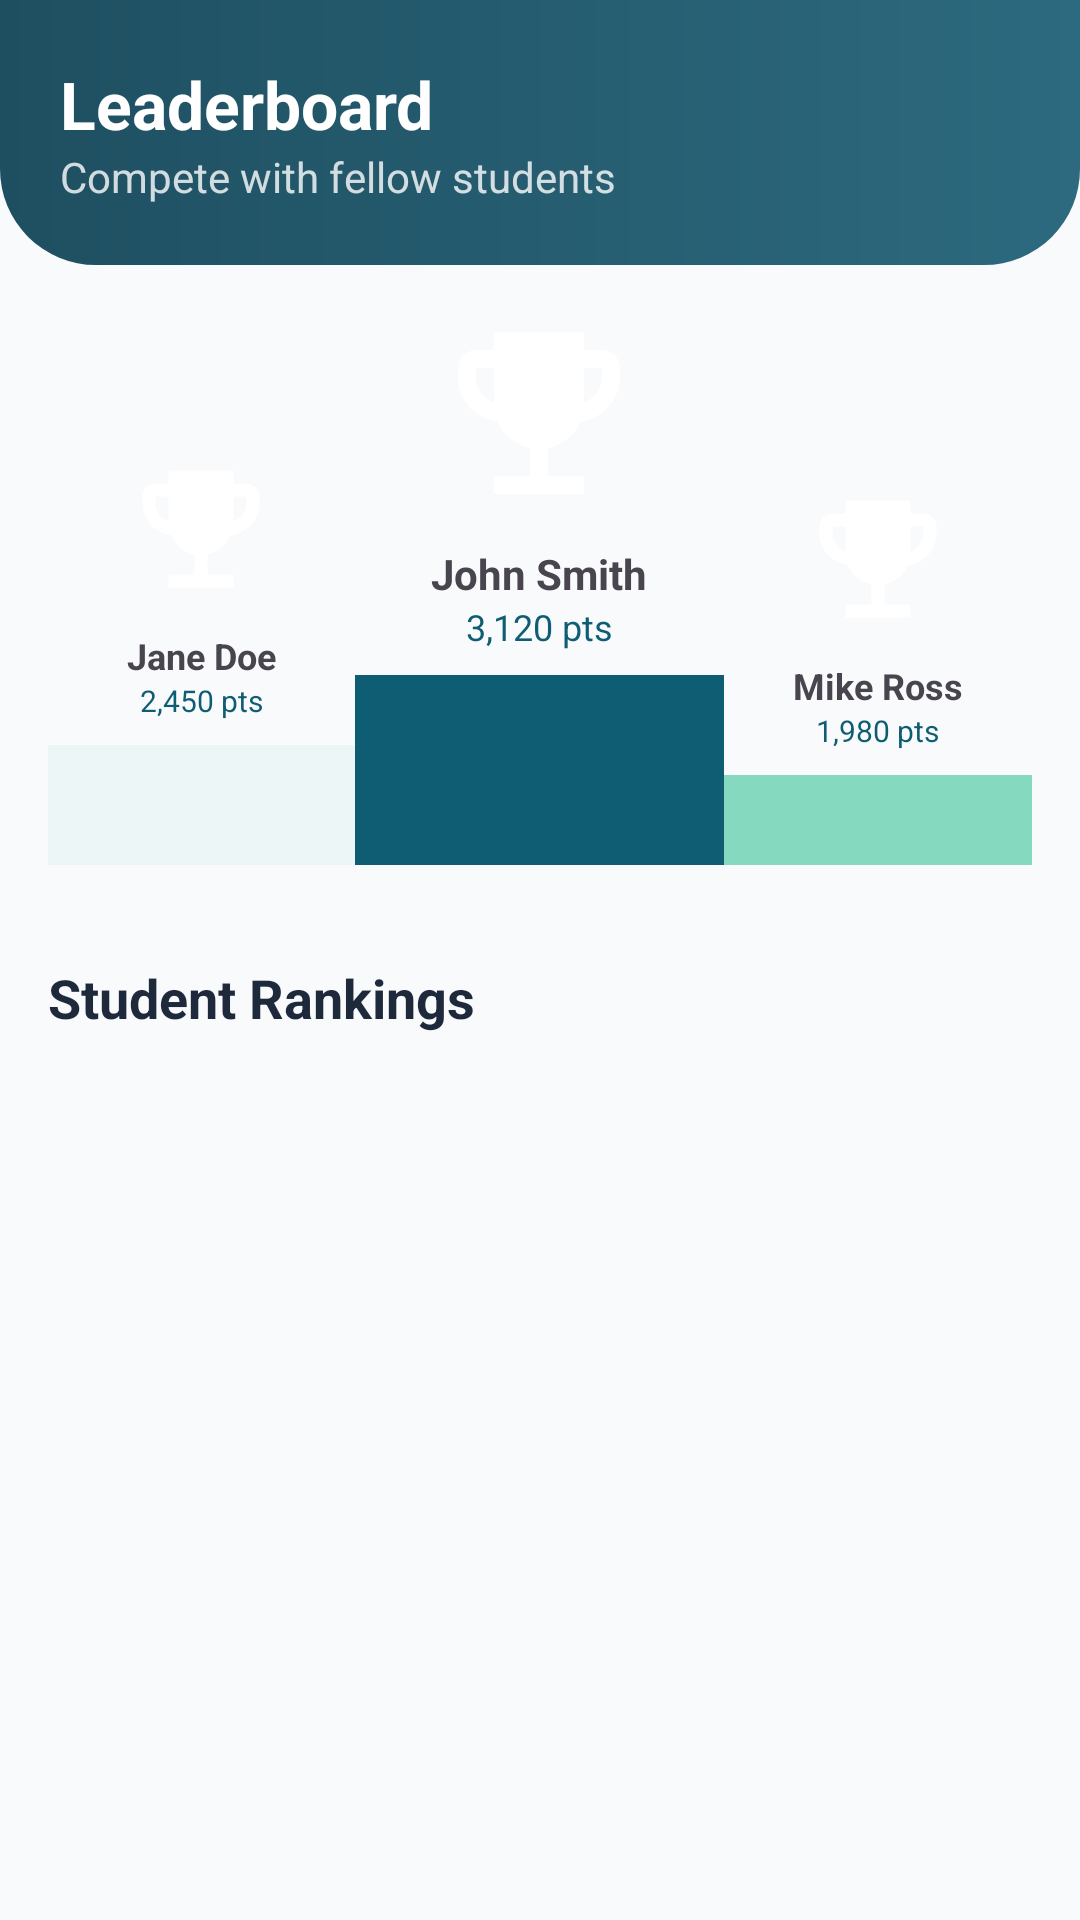

The Android layout XML behind this screen, and the referenced resources:
<!-- AndroidManifest.xml: application theme Theme.MyApplication -->
<!-- res/layout/fragment_rank.xml -->
<?xml version="1.0" encoding="utf-8"?>
<LinearLayout xmlns:android="http://schemas.android.com/apk/res/android"
    xmlns:app="http://schemas.android.com/apk/res-auto"
    xmlns:tools="http://schemas.android.com/tools"
    android:layout_width="match_parent"
    android:layout_height="match_parent"
    android:orientation="vertical"
    android:background="@color/bg_deep">

    <LinearLayout
        android:layout_width="match_parent"
        android:layout_height="wrap_content"
        android:background="@drawable/bg_teal_header"
        android:padding="20dp"
        android:orientation="vertical">

        <TextView
            android:layout_width="wrap_content"
            android:layout_height="wrap_content"
            android:text="Leaderboard"
            android:textColor="@color/white"
            android:textSize="22sp"
            android:textStyle="bold" />

        <TextView
            android:layout_width="wrap_content"
            android:layout_height="wrap_content"
            android:text="Compete with fellow students"
            android:textColor="#CCffffff"
            android:textSize="14sp" />
    </LinearLayout>

    <FrameLayout
        android:layout_width="match_parent"
        android:layout_height="match_parent">

        <ScrollView
            android:layout_width="match_parent"
            android:layout_height="match_parent">

            <LinearLayout
                android:layout_width="match_parent"
                android:layout_height="wrap_content"
                android:orientation="vertical"
                android:padding="16dp">

                
                <LinearLayout
                    android:layout_width="match_parent"
                    android:layout_height="200dp"
                    android:orientation="horizontal"
                    android:gravity="bottom"
                    android:paddingBottom="16dp">

                    
                    <LinearLayout
                        android:layout_width="0dp"
                        android:layout_height="wrap_content"
                        android:layout_weight="1"
                        android:gravity="center"
                        android:orientation="vertical">
                        <ImageView
                            android:layout_width="60dp"
                            android:layout_height="60dp"
                            android:src="@drawable/ic_ranks"
                            android:background="@drawable/bg_circle_white"
                            android:padding="4dp" />
                        <TextView
                            android:layout_width="wrap_content"
                            android:layout_height="wrap_content"
                            android:text="Jane Doe"
                            android:textSize="12sp"
                            android:textStyle="bold"
                            android:layout_marginTop="4dp"/>
                        <TextView
                            android:layout_width="wrap_content"
                            android:layout_height="wrap_content"
                            android:text="2,450 pts"
                            android:textSize="10sp"
                            android:textColor="@color/primary"/>
                        <View
                            android:layout_width="match_parent"
                            android:layout_height="40dp"
                            android:layout_marginTop="8dp"
                            android:background="@color/primary_light"
                            android:alpha="0.5"/>
                    </LinearLayout>

                    
                    <LinearLayout
                        android:layout_width="0dp"
                        android:layout_height="wrap_content"
                        android:layout_weight="1.2"
                        android:gravity="center"
                        android:orientation="vertical">
                        <ImageView
                            android:layout_width="80dp"
                            android:layout_height="80dp"
                            android:src="@drawable/ic_ranks"
                            android:background="@drawable/bg_circle_white"
                            android:padding="4dp" />
                        <TextView
                            android:layout_width="wrap_content"
                            android:layout_height="wrap_content"
                            android:text="John Smith"
                            android:textSize="14sp"
                            android:textStyle="bold"
                            android:layout_marginTop="4dp"/>
                        <TextView
                            android:layout_width="wrap_content"
                            android:layout_height="wrap_content"
                            android:text="3,120 pts"
                            android:textSize="12sp"
                            android:textColor="@color/primary"/>
                        <View
                            android:layout_width="match_parent"
                            android:layout_height="70dp"
                            android:layout_marginTop="8dp"
                            android:background="@color/primary"/>
                    </LinearLayout>

                    
                    <LinearLayout
                        android:layout_width="0dp"
                        android:layout_height="wrap_content"
                        android:layout_weight="1"
                        android:gravity="center"
                        android:orientation="vertical">
                        <ImageView
                            android:layout_width="60dp"
                            android:layout_height="60dp"
                            android:src="@drawable/ic_ranks"
                            android:background="@drawable/bg_circle_white"
                            android:padding="4dp" />
                        <TextView
                            android:layout_width="wrap_content"
                            android:layout_height="wrap_content"
                            android:text="Mike Ross"
                            android:textSize="12sp"
                            android:textStyle="bold"
                            android:layout_marginTop="4dp"/>
                        <TextView
                            android:layout_width="wrap_content"
                            android:layout_height="wrap_content"
                            android:text="1,980 pts"
                            android:textSize="10sp"
                            android:textColor="@color/primary"/>
                        <View
                            android:layout_width="match_parent"
                            android:layout_height="30dp"
                            android:layout_marginTop="8dp"
                            android:background="@color/accent"
                            android:alpha="0.5"/>
                    </LinearLayout>
                </LinearLayout>

                <TextView
                    android:layout_width="wrap_content"
                    android:layout_height="wrap_content"
                    android:text="Student Rankings"
                    android:textColor="@color/text_primary"
                    android:textSize="18sp"
                    android:textStyle="bold"
                    android:layout_marginTop="16dp"
                    android:layout_marginBottom="12dp" />

                <androidx.recyclerview.widget.RecyclerView
                    android:id="@+id/rvRankings"
                    android:layout_width="match_parent"
                    android:layout_height="wrap_content"
                    tools:listitem="@layout/item_student" />

            </LinearLayout>
        </ScrollView>

        <ProgressBar
            android:id="@+id/progressBar"
            android:layout_width="wrap_content"
            android:layout_height="wrap_content"
            android:layout_gravity="center"
            android:visibility="gone" />

        <TextView
            android:id="@+id/tvEmpty"
            android:layout_width="wrap_content"
            android:layout_height="wrap_content"
            android:layout_gravity="center"
            android:text="No rankings found"
            android:textColor="@color/text_primary"
            android:visibility="gone" />

    </FrameLayout>
</LinearLayout>
<!-- res/layout/item_student.xml (included above) -->
<?xml version="1.0" encoding="utf-8"?>
<androidx.cardview.widget.CardView xmlns:android="http://schemas.android.com/apk/res/android"
    xmlns:app="http://schemas.android.com/apk/res-auto"
    android:layout_width="match_parent" android:layout_height="wrap_content"
    android:layout_marginBottom="12dp"
    app:cardCornerRadius="16dp" app:cardElevation="2dp">
    <LinearLayout android:layout_width="match_parent" android:layout_height="wrap_content"
        android:orientation="horizontal" android:padding="16dp">
        <TextView android:id="@+id/tvInitials"
            android:layout_width="48dp" android:layout_height="48dp"
            android:background="@drawable/bg_club_icon_circle"
            android:gravity="center"
            android:textColor="@color/white" android:textSize="18sp" android:textStyle="bold"/>
        <LinearLayout android:layout_width="0dp" android:layout_height="wrap_content"
            android:layout_weight="1" android:orientation="vertical"
            android:layout_marginStart="12dp">
            <TextView android:id="@+id/tvName" android:layout_width="wrap_content"
                android:layout_height="wrap_content" android:text="Name"
                android:textColor="@color/text_primary" android:textSize="15sp" android:textStyle="bold"/>
            <TextView android:id="@+id/tvDept" android:layout_width="wrap_content"
                android:layout_height="wrap_content" android:text="Department"
                android:textColor="@color/text_secondary" android:textSize="12sp"/>
            <TextView android:id="@+id/tvEnrollment" android:layout_width="wrap_content"
                android:layout_height="wrap_content" android:text="Enrollment"
                android:textColor="@color/text_hint" android:textSize="11sp"/>
        </LinearLayout>
        <com.google.android.material.button.MaterialButton android:id="@+id/btnDelete"
            android:layout_width="wrap_content" android:layout_height="wrap_content"
            android:text="Delete" style="@style/Widget.Material3.Button.TonalButton"
            app:backgroundTint="@color/badge_advanced_bg"
            android:textColor="@color/accent_rose" android:textSize="12sp"/>
    </LinearLayout>
</androidx.cardview.widget.CardView>
<!-- resources referenced by this layout -->
<resources>
  <color name="accent">#10B981</color>
  <color name="accent_rose">#F43F5E</color>
  <color name="badge_advanced_bg">#FEF3C7</color>
  <color name="bg_deep">#F8FAFC</color>
  <color name="primary">#0F5D73</color>
  <color name="primary_light">#E0F2F1</color>
  <color name="text_hint">#94A3B8</color>
  <color name="text_primary">#1E293B</color>
  <color name="text_secondary">#64748B</color>
  <color name="white">#FFFFFFFF</color>
  <!-- drawable bg_club_icon_circle (drawable) -->
  <?xml version="1.0" encoding="utf-8"?>
  <shape xmlns:android="http://schemas.android.com/apk/res/android"
      android:shape="oval">
      <solid android:color="#337C3AED" />
  </shape>
  <!-- drawable bg_teal_header (drawable) -->
  <?xml version="1.0" encoding="utf-8"?>
  <shape xmlns:android="http://schemas.android.com/apk/res/android"
      android:shape="rectangle">
      <gradient
          android:startColor="#2D6A7F"
          android:endColor="#1E4F61"
          android:angle="180" />
      <corners
          android:bottomLeftRadius="32dp"
          android:bottomRightRadius="32dp" />
  </shape>
  <!-- drawable ic_ranks (drawable) -->
  <?xml version="1.0" encoding="utf-8"?>
  <vector xmlns:android="http://schemas.android.com/apk/res/android"
      android:width="24dp"
      android:height="24dp"
      android:viewportWidth="24"
      android:viewportHeight="24">
      <path
          android:fillColor="@android:color/white"
          android:pathData="M19,5h-2V3H7v2H5C3.9,5 3,5.9 3,7v1c0,2.55 1.92,4.63 4.39,4.94c0.63,1.5 1.98,2.63 3.61,2.96V19H7v2h10v-2h-4v-3.1 c1.63,-0.33 2.98,-1.46 3.61,-2.96C19.08,12.63 21,10.55 21,8V7C21,5.9 20.1,5 19,5zM5,8V7h2v3.82C5.84,10.4 5,9.3 5,8zM19,8 c0,1.3 -0.84,2.4 -2,2.82V7h2V8z" />
  </vector>
  <color name="bottom_nav_bg">#FFFFFF</color>
  <color name="primary_dark">#0A4151</color>
  <color name="secondary">#10B981</color>
  <color name="black">#FF000000</color>
  <color name="bg_card">#FFFFFF</color>
  <color name="bg_surface">#FFFFFF</color>
  <color name="error_red">#EF4444</color>
  <style name="Widget.App.Button.Primary" parent="Widget.Material3.Button">
          <item name="shapeAppearance">@style/ShapeAppearance.App.Medium</item>
          <item name="backgroundTint">@color/primary</item>
          <item name="android:textColor">@color/white</item>
          <item name="android:paddingTop">14dp</item>
          <item name="android:paddingBottom">14dp</item>
          <item name="android:textSize">16sp</item>
          <item name="android:textStyle">bold</item>
      </style>
  <style name="ShapeAppearance.App.Medium" parent="ShapeAppearance.Material3.MediumComponent">
          <item name="cornerSize">20dp</item>
      </style>
</resources>
